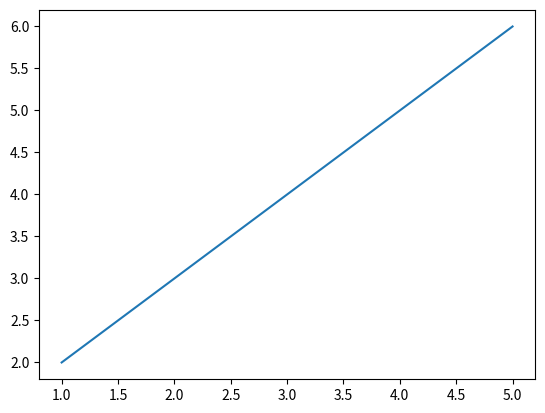

Write the Python code that produced this figure.

from matplotlib import pyplot as plt

def tryExceptError():
    try:
        x=[1,3,5]
        y=[2,4,6]        
        plt.plot(x,y)        
        plt.show()        
    except SyntaxError:
        print("Kesalahan penulisan syntax")
    except NameError:
        print("Variable tersebut tidak ada")
    except TypeError:
        print("Tipe data salah")
    except:
        print("Terjadi sebuah kesalahan")
        
tryExceptError()